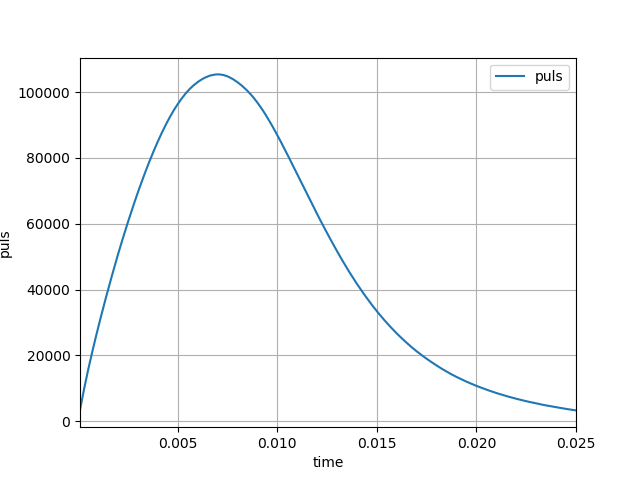

The data file committed next to this chart (first rows):
0.0001	3405
0.0002	6592
0.0003	9620
0.0004	12525
0.0005	15328
0.0006	18030
0.0007	20656
0.0008	23218
0.0009	25710
0.001	28158
0.0011	30556
0.0012	32907
0.0013	35230
0.0014	37515
0.0015	39759
0.0016	41976
0.0017	44150
0.0018	46305
0.0019	48432
0.002	50525
0.0021	52571
0.0022	54559
0.0023	56528
0.0024	58469
0.0025	60378
0.0026	62255
0.0027	64100
0.0028	65918
0.0029	67703
0.003	69446
0.0031	71160
0.0032	72819
0.0033	74469
0.0034	76071
0.0035	77642
0.0036	79178
0.0037	80667
0.0038	82116
0.0039	83543
0.004	84921
0.0041	86255
0.0042	87550
0.0043	88811
0.0044	90026
0.0045	91194
0.0046	92319
0.0047	93407
0.0048	94429
0.0049	95404
0.005	96335
0.0051	97209
0.0052	98043
0.0053	98833
0.0054	99592
0.0055	100278
0.0056	100935
0.0057	101530
0.0058	102075
0.0059	102568
0.006	103033
0.0061	103470
... 189 more rows
